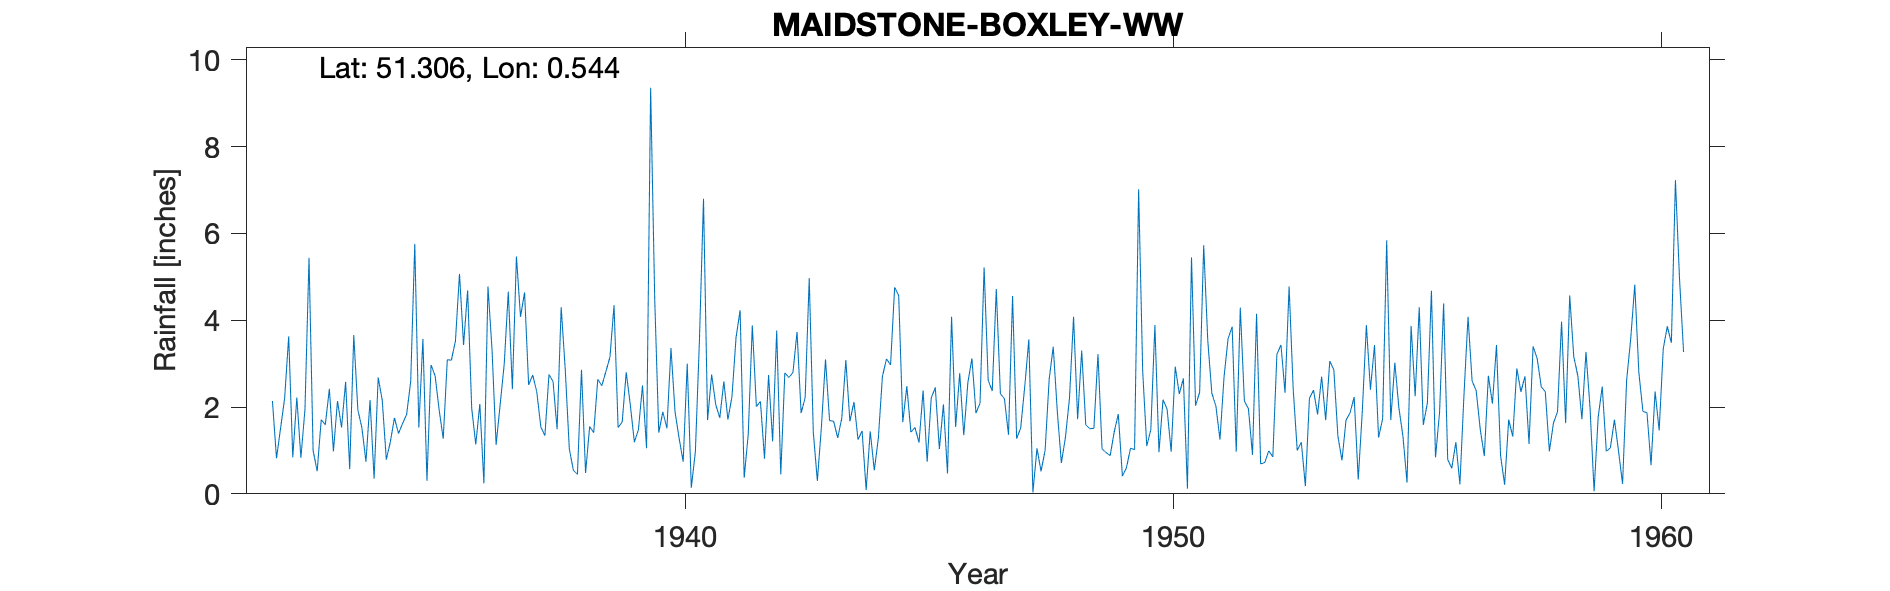

The table this chart was drawn from, first rows:
MAIDSTONE-BOXLEY-WW, , , , , , , , , , , , , , , , , , , , , , , 
Grid ref, TQ774594, Long, 0.5437, Lat, 51.31, Elevation, 319, ft, , , , , , , , , , , , , , , 
Station no, 366/5, , , , , , , , , , , , , , , , , , , , , , 
, 1931, 1932, 1933, 1934, 1935, 1936, 1937, 1938, 1939, 1940, 1941, 1942, 1943, 1944, 1945, 1946, 1947, 1948, 1949, 1950, 1951, 1952, 1953
January, , 2.14, 1.71, 2.16, 1.53, 4.69, 5.47, 2.87, 4.35, 1.89, 2.75, 2.13, 4.97, 1.25, 2.48, 1.54, 2.19, 3.39, 1.04, 1.48, 2.34, 1.96, 1
February, , 0.82, 1.59, 0.35, 3.57, 1.97, 4.08, 1.04, 1.53, 1.51, 2.06, 0.81, 1.42, 1.45, 1.42, 2.78, 1.36, 1.9, 0.95, 3.89, 5.73, 0.9, 1.19
March, , 1.51, 2.42, 2.68, 0.3, 1.14, 4.64, 0.54, 1.65, 3.36, 1.75, 2.74, 0.3, 0.09, 1.53, 1.35, 4.56, 0.71, 0.88, 0.96, 3.53, 4.15, 0.18
April, , 2.2, 0.98, 2.16, 2.97, 2.07, 2.51, 0.45, 2.8, 1.89, 2.59, 1.21, 1.55, 1.44, 1.18, 2.56, 1.27, 1.3, 1.43, 2.17, 2.32, 0.69, 2.2
May, , 3.63, 2.14, 0.79, 2.72, 0.24, 2.74, 2.86, 2.05, 1.28, 1.71, 3.76, 3.1, 0.54, 2.38, 3.12, 1.52, 2.21, 1.84, 1.95, 2.02, 0.72, 2.39
June, , 0.84, 1.53, 1.2, 1.93, 4.78, 2.35, 0.48, 1.19, 0.74, 2.24, 0.45, 1.69, 1.29, 0.74, 1.86, 2.48, 4.08, 0.41, 0.97, 1.25, 0.99, 1.83
July, , 2.22, 2.58, 1.75, 1.27, 3.32, 1.54, 1.55, 1.48, 3, 3.6, 2.79, 1.67, 2.71, 2.21, 2.09, 3.56, 1.72, 0.6, 2.93, 2.69, 0.85, 2.7
August, , 0.83, 0.57, 1.39, 3.09, 1.13, 1.34, 1.41, 2.5, 0.14, 4.23, 2.68, 1.29, 3.11, 2.45, 5.22, 0.03, 3.3, 1.05, 2.3, 3.58, 3.22, 1.7
September, , 1.95, 3.66, 1.62, 3.08, 2.06, 2.75, 2.64, 1.05, 0.97, 0.37, 2.8, 1.74, 2.97, 1.03, 2.62, 1.05, 1.59, 1.02, 2.66, 3.85, 3.43, 3.06
October, , 5.44, 1.94, 1.83, 3.52, 2.99, 2.59, 2.49, 9.36, 3.54, 1.37, 3.73, 3.08, 4.76, 2.06, 2.37, 0.52, 1.5, 7.02, 0.12, 0.97, 2.33, 2.86
November, , 1, 1.52, 2.59, 5.07, 4.66, 1.49, 2.82, 4.5, 6.8, 3.88, 1.86, 1.67, 4.57, 0.47, 4.72, 1, 1.51, 2.82, 5.45, 4.29, 4.78, 1.33
December, , 0.52, 0.74, 5.76, 3.43, 2.41, 4.3, 3.15, 1.41, 1.7, 2.01, 2.22, 2.12, 1.65, 4.08, 2.31, 2.64, 3.22, 1.1, 2.03, 2.14, 2.42, 0.77
Total, , 23.1, 21.38, 24.28, 32.48, 31.46, 35.8, 22.3, 33.87, 26.82, 28.56, 27.18, 24.6, 25.83, 22.03, 32.54, 22.18, 26.43, 20.16, 26.91, 34.71, 26.44, 21.21
